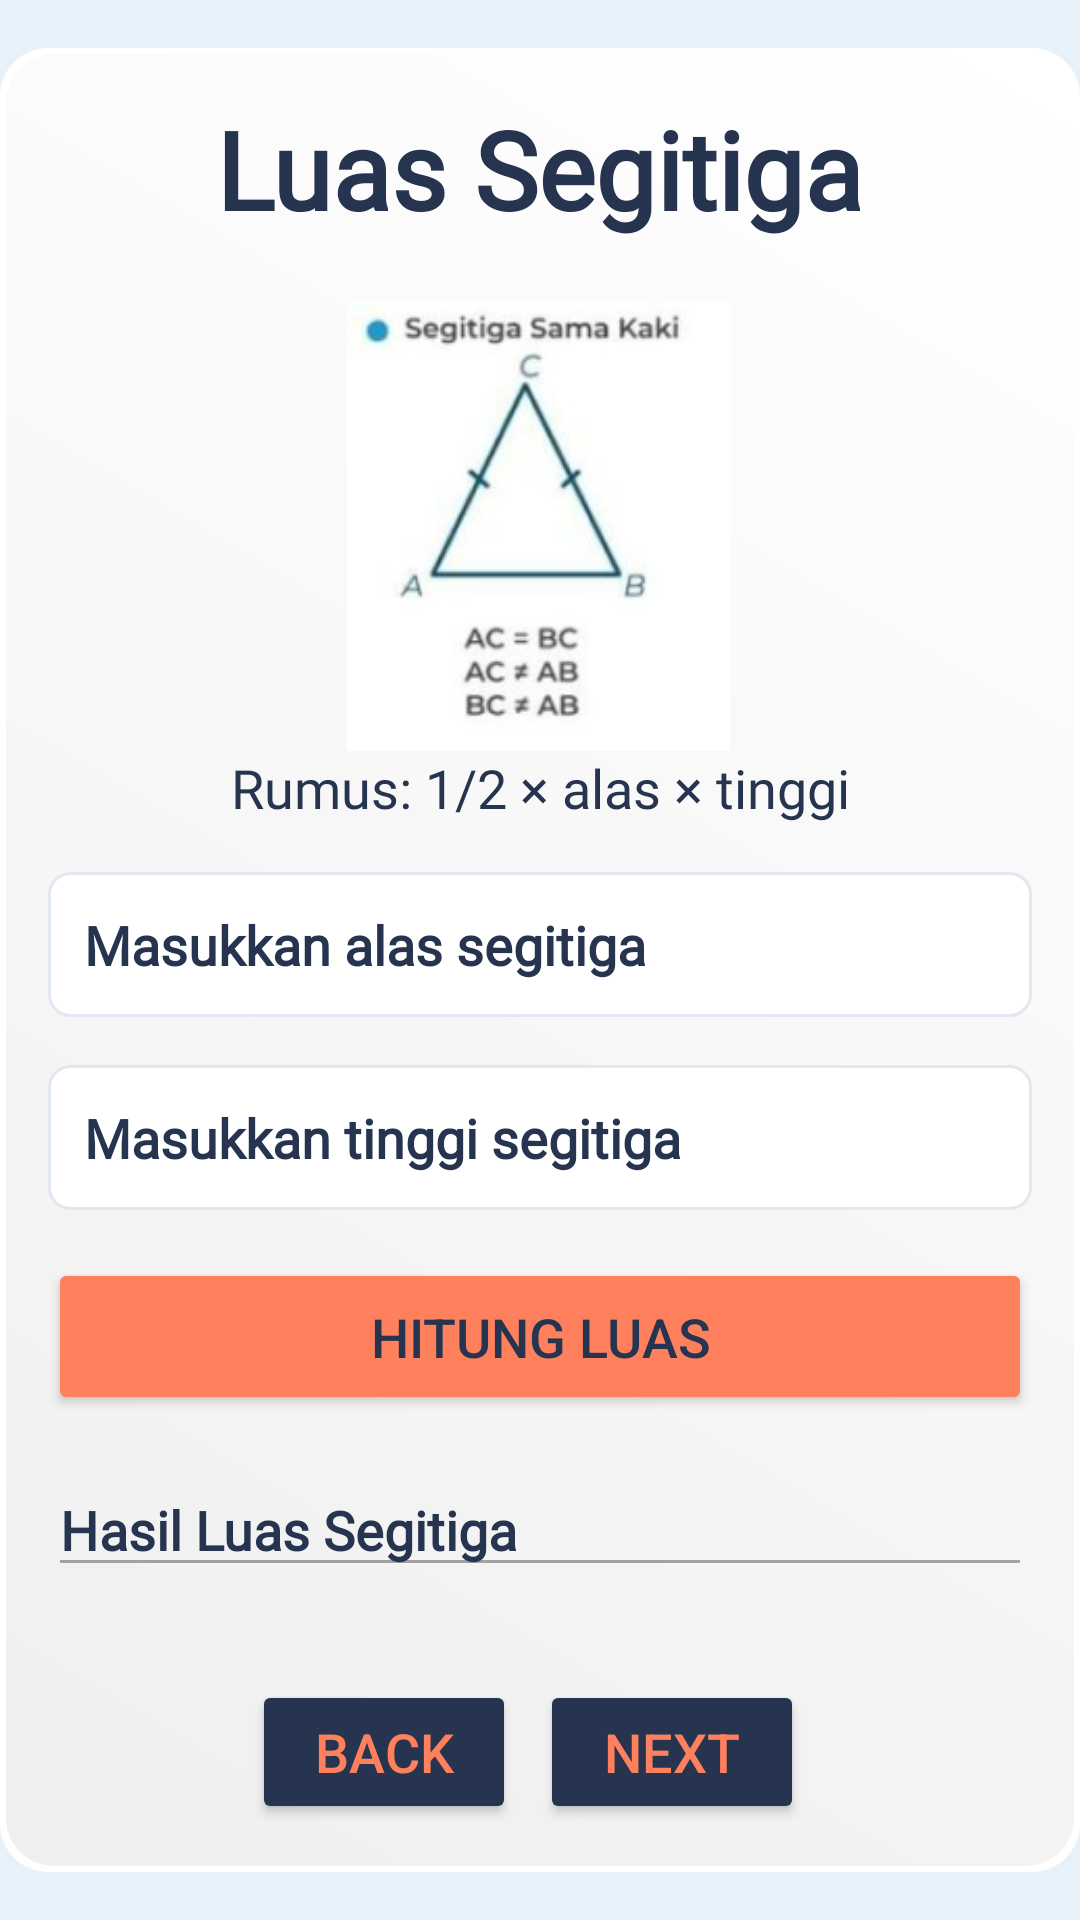

Layout XML and referenced resources for this Android screen:
<!-- AndroidManifest.xml: application theme Theme.Segitiga -->
<!-- res/layout/activity_luas_segitiga_sama_kaki.xml -->
<?xml version="1.0" encoding="utf-8"?>
<RelativeLayout xmlns:android="http://schemas.android.com/apk/res/android"
    xmlns:app="http://schemas.android.com/apk/res-auto"
    xmlns:tools="http://schemas.android.com/tools"
    android:layout_width="match_parent"
    android:layout_height="match_parent"
    android:background="#E7F1FA"
    tools:context=".LuasSegitigaSamaKaki">

    <LinearLayout
        android:layout_width="match_parent"
        android:layout_height="wrap_content"
        android:layout_centerInParent="true"
        android:orientation="vertical"
        android:padding="16dp"
        android:background="@drawable/elegant_rounded_background">

        <TextView
            android:layout_width="wrap_content"
            android:layout_height="wrap_content"
            android:layout_gravity="center"
            android:layout_marginBottom="20dp"
            android:text="Luas Segitiga"
            android:textSize="36sp"
            android:textStyle="bold"
            android:textColor="#26344F"
            android:fontFamily="@font/poppinsbold"
            />

        <ImageView
            android:layout_width="wrap_content"
            android:layout_height="150dp"
            android:src="@drawable/gambar01"
            android:layout_gravity="center"
            />


        <TextView
            android:layout_width="match_parent"
            android:layout_height="wrap_content"
            android:text="Rumus: 1/2 × alas × tinggi"
            android:textAlignment="center"
            android:layout_marginBottom="16dp"
            android:textSize="18sp"
            android:textColor="#26344F"
            android:fontFamily="@font/poppinsmedium"
            />

        <EditText
            android:id="@+id/editTextAlas"
            android:layout_width="match_parent"
            android:layout_height="wrap_content"
            android:layout_marginBottom="16dp"
            android:hint="Masukkan alas segitiga"
            android:inputType="numberDecimal"
            android:background="@drawable/edittext_border"
            android:padding="12dp"
            android:textColor="#26344F"
            android:textStyle="bold"
            android:textColorHint="#26344F"
            android:fontFamily="@font/poppinslight"
            />

        <EditText
            android:id="@+id/editTextTinggi"
            android:layout_width="match_parent"
            android:layout_height="wrap_content"
            android:layout_marginBottom="16dp"
            android:hint="Masukkan tinggi segitiga"
            android:inputType="numberDecimal"
            android:background="@drawable/edittext_border"
            android:padding="12dp"
            android:textColor="#26344F"
            android:textStyle="bold"
            android:textColorHint="#26344F"
            android:fontFamily="@font/poppinslight"
            />

        <Button
            android:id="@+id/buttonHitung"
            android:layout_width="match_parent"
            android:layout_height="wrap_content"
            android:layout_marginBottom="16dp"
            android:text="Hitung Luas"
            android:textColor="#26344F"
            android:backgroundTint="#FF805D"
            android:padding="14dp"
            android:textSize="18sp" />

        <EditText
            android:id="@+id/editTextHasil"
            android:layout_width="match_parent"
            android:layout_height="wrap_content"
            android:layout_marginBottom="16dp"
            android:enabled="false"
            android:hint="Hasil Luas Segitiga"
            android:textColor="#26344F"
            android:textStyle="bold"
            android:textColorHint="#26344F"
            android:fontFamily="@font/poppinslight"
            />
        <LinearLayout
            android:layout_width="match_parent"
            android:layout_height="wrap_content"
            android:orientation="horizontal"
            android:gravity="center"
            android:layout_marginTop="15dp"
            >

            <Button
                android:id="@+id/backButton"
                android:layout_width="wrap_content"
                android:layout_height="wrap_content"
                android:text="Back"
                android:textSize="18sp"
                android:textColor="#FF805D"
                android:backgroundTint="#26344F"
                android:layout_marginEnd="8dp" />
            <Button
                android:id="@+id/nextButton"
                android:layout_width="wrap_content"
                android:layout_height="wrap_content"
                android:text="Next"
                android:textSize="18sp"
                android:textColor="#FF805D"
                android:backgroundTint="#26344F"
                android:layout_marginEnd="8dp" />

        </LinearLayout>
    </LinearLayout>
</RelativeLayout>
<!-- resources referenced by this layout -->
<resources>
  <!-- drawable edittext_border (drawable) -->
  <?xml version="1.0" encoding="utf-8"?>
  <shape xmlns:android="http://schemas.android.com/apk/res/android">
      <solid android:color="#FFFFFF" />
      <stroke
          android:color="#E2E8F0"
      android:width="1dp" />
      <corners android:radius="7dp" /> 
      <padding android:left="5dp" android:top="5dp" android:right="5dp" android:bottom="5dp" />
  </shape>
  <!-- drawable elegant_rounded_background (drawable) -->
  <?xml version="1.0" encoding="utf-8"?>
  <layer-list xmlns:android="http://schemas.android.com/apk/res/android">
      <item>
          <shape android:shape="rectangle">
              <solid android:color="#FFFFFF" />
              <corners android:radius="16dp" />
          </shape>
      </item>
      <item android:right="2dp" android:left="2dp" android:top="2dp" android:bottom="2dp">
          <shape android:shape="rectangle">
              <gradient
                  android:startColor="#EFEFEF"
              android:endColor="#FFFFFF"
              android:angle="45" />
              <corners android:radius="16dp" />
          </shape>
      </item>
  </layer-list>
  <!-- drawable gambar01: png bitmap (drawable, 24052 bytes) -->
  <style name="Theme.Segitiga" parent="Base.Theme.Segitiga" />
  <style name="Base.Theme.Segitiga" parent="Theme.Material3.DayNight.NoActionBar">
          
          
      </style>
</resources>
